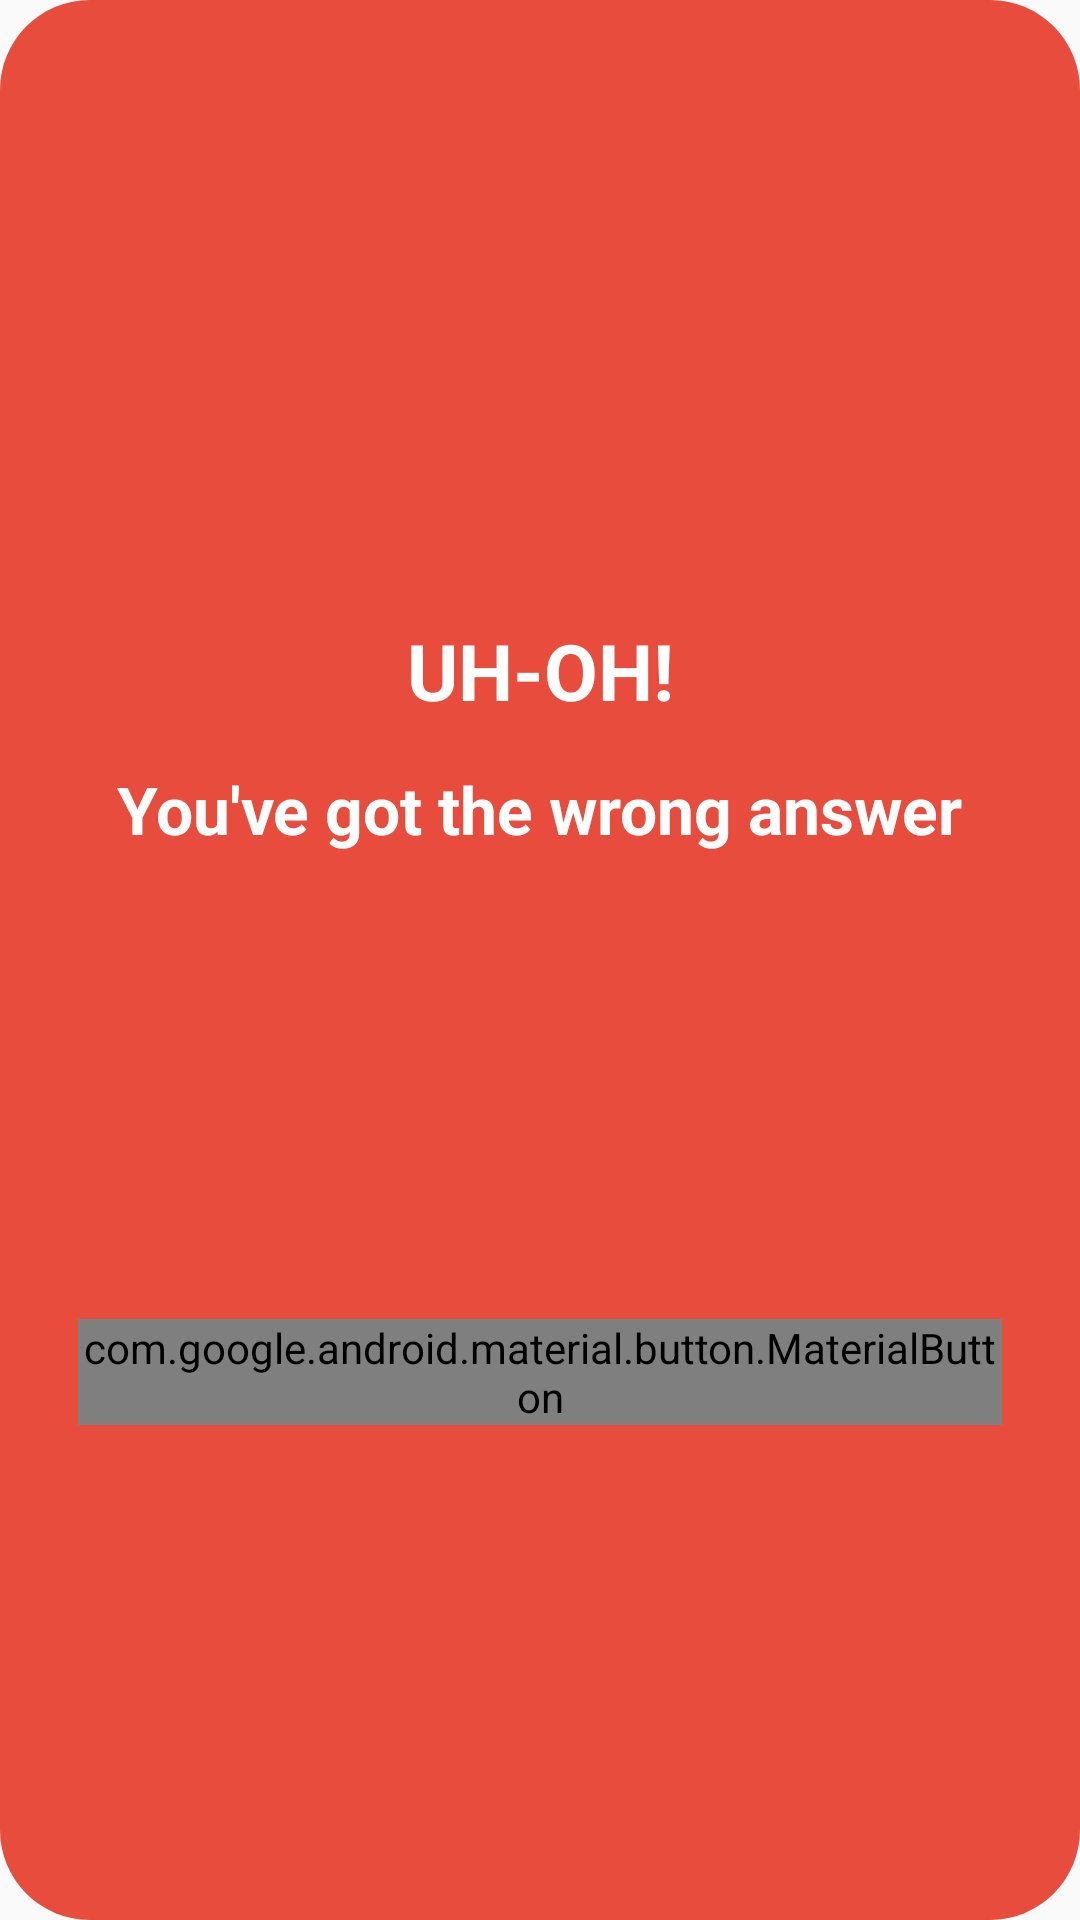

This screen was rendered from an Android layout file. Write that file and the resources it references.
<!-- AndroidManifest.xml: application theme AppTheme -->
<!-- res/layout/dialog_negative_layout.xml -->
<?xml version="1.0" encoding="utf-8"?>

<androidx.constraintlayout.widget.ConstraintLayout
    xmlns:android="http://schemas.android.com/apk/res/android"
    xmlns:app="http://schemas.android.com/apk/res-auto"
    android:layout_width="match_parent"
    android:layout_height="match_parent"
    android:background="@drawable/dialog_negative_round">

    <ImageView
        android:id="@+id/imageView"
        android:layout_width="180dp"
        android:layout_height="180dp"
        android:layout_marginStart="8dp"
        android:layout_marginLeft="8dp"
        android:layout_marginTop="8dp"
        android:layout_marginEnd="8dp"
        android:layout_marginRight="8dp"
        app:layout_constraintEnd_toEndOf="parent"
        app:layout_constraintStart_toStartOf="parent"
        app:layout_constraintTop_toTopOf="parent"
        app:srcCompat="@drawable/ic_clear_white_24dp" />

    <TextView
        android:id="@+id/textView"
        android:layout_width="wrap_content"
        android:layout_height="wrap_content"
        android:layout_marginStart="8dp"
        android:layout_marginLeft="8dp"
        android:layout_marginTop="8dp"
        android:layout_marginEnd="8dp"
        android:layout_marginRight="8dp"
        android:text="UH-OH!"
        android:textColor="@android:color/white"
        android:textSize="26sp"
        android:textStyle="bold"
        app:layout_constraintEnd_toEndOf="parent"
        app:layout_constraintStart_toStartOf="parent"
        app:layout_constraintTop_toBottomOf="@+id/imageView" />

    <TextView
        android:id="@+id/textView2"
        android:layout_width="wrap_content"
        android:layout_height="wrap_content"
        android:layout_marginStart="8dp"
        android:layout_marginLeft="8dp"
        android:layout_marginTop="14dp"
        android:layout_marginEnd="8dp"
        android:layout_marginRight="8dp"
        android:text="You've got the wrong answer"
        android:textColor="@android:color/white"
        android:textSize="22sp"
        android:textStyle="bold"
        app:layout_constraintEnd_toEndOf="parent"
        app:layout_constraintStart_toStartOf="parent"
        app:layout_constraintTop_toBottomOf="@+id/textView" />

    <com.google.android.material.button.MaterialButton
        android:id="@+id/btnDialog"
        android:layout_width="match_parent"
        android:layout_height="wrap_content"
        android:layout_marginStart="16dp"
        android:layout_marginLeft="16dp"
        android:layout_marginTop="8dp"
        android:layout_marginEnd="16dp"
        android:layout_marginRight="16dp"
        android:layout_marginBottom="8dp"
        android:text="Try Again"
        android:textColor="#c0392b"
        android:textSize="18sp"
        app:backgroundTint="@android:color/white"
        app:layout_constraintBottom_toBottomOf="parent"
        app:layout_constraintEnd_toEndOf="parent"
        app:layout_constraintStart_toStartOf="parent"
        app:layout_constraintTop_toBottomOf="@+id/textView2" />

</androidx.constraintlayout.widget.ConstraintLayout>
<!-- resources referenced by this layout -->
<resources>
  <!-- drawable dialog_negative_round (drawable) -->
  <?xml version="1.0" encoding="utf-8"?>
  
  <shape xmlns:android="http://schemas.android.com/apk/res/android">
  <solid android:color="#e74c3c" />
  <corners android:radius="30dp" />
  <padding
      android:bottom="10dp"
      android:left="10dp"
      android:right="10dp"
      android:top="10dp" />
  </shape>
  <style name="AppTheme" parent="Theme.AppCompat.Light.NoActionBar">
          
          <item name="colorPrimary">@color/colorPrimary</item>
          <item name="colorPrimaryDark">@color/colorPrimaryDark</item>
          <item name="colorAccent">@color/colorAccent</item>
      </style>
  <color name="colorPrimary">#2196F3</color>
  <color name="colorPrimaryDark">#1967D2</color>
  <color name="colorAccent">#009BE1</color>
</resources>
